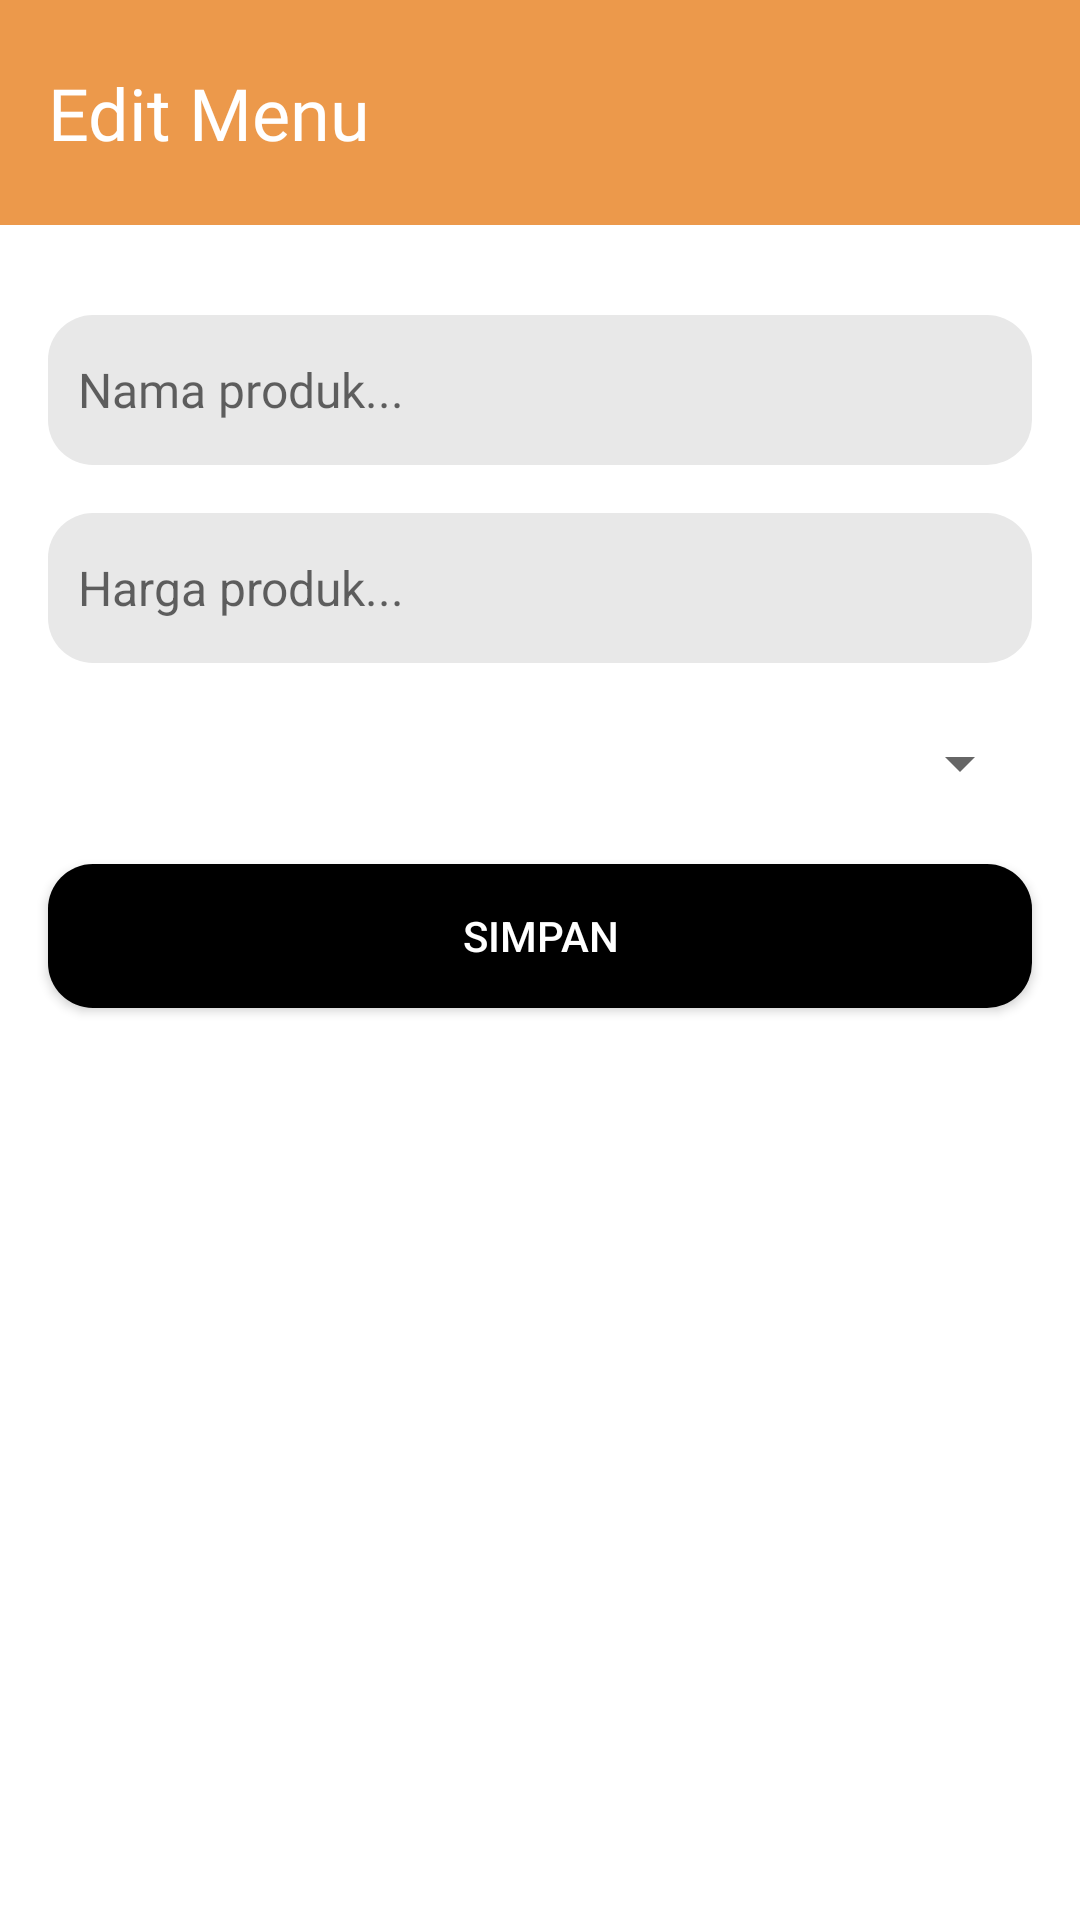

This screen was rendered from an Android layout file. Write that file and the resources it references.
<!-- AndroidManifest.xml: application theme Theme.Casheer -->
<!-- res/layout/activity_edit_item.xml -->
<?xml version="1.0" encoding="utf-8"?>
<LinearLayout xmlns:android="http://schemas.android.com/apk/res/android"
    xmlns:app="http://schemas.android.com/apk/res-auto"
    xmlns:tools="http://schemas.android.com/tools"
    android:layout_width="match_parent"
    android:layout_height="match_parent"
    tools:context="com.ananda.casheer.view.edit.EditItemActivity"
    android:orientation="vertical">
    <RelativeLayout
        android:id="@+id/relative"
        android:layout_width="match_parent"
        android:layout_height="75dp"
        android:background="@color/PrimaryColor">
        <TextView
            android:layout_width="wrap_content"
            android:layout_height="wrap_content"
            android:text="Edit Menu"
            android:textColor="@color/white"
            android:textSize="24sp"
            android:layout_centerVertical="true"
            android:layout_marginLeft="16dp"
            android:fontFamily="@font/ofmedium"/>
    </RelativeLayout>
    <EditText
        android:id="@+id/namaProduk"
        android:layout_width="match_parent"
        android:layout_height="50dp"
        android:hint="Nama produk..."
        android:paddingStart="10dp"
        android:layout_marginHorizontal="16dp"
        android:layout_marginTop="30dp"
        android:textSize="16sp"
        android:fontFamily="@font/ofregular"
        android:background="@drawable/bg_edittext"
        android:textColor="@color/black"/>
    <EditText
        android:id="@+id/hargaProduk"
        android:background="@drawable/bg_edittext"
        android:layout_width="match_parent"
        android:paddingStart="10dp"
        android:layout_height="50dp"
        android:hint="Harga produk..."
        android:layout_marginHorizontal="16dp"
        android:layout_marginTop="16dp"
        android:textSize="16sp"
        android:textColor="@color/black"
        android:inputType="number"/>
    <Spinner
        android:id="@+id/pilihTipe"
        android:layout_width="match_parent"
        android:layout_height="35dp"
        android:layout_marginHorizontal="16dp"
        android:layout_marginTop="16dp"

        android:entries="@array/tipe" />

    <Button
        android:id="@+id/simpan"
        android:background="@drawable/bg_button"
        android:layout_width="match_parent"
        android:layout_height="wrap_content"
        android:layout_marginHorizontal="16dp"
        android:layout_gravity="center"
        android:text="simpan"
        android:layout_marginTop="16dp"
        android:textColor="@color/white"/>

</LinearLayout>
<!-- resources referenced by this layout -->
<resources>
  <color name="PrimaryColor">#EC994B</color>
  <color name="black">#FF000000</color>
  <color name="white">#FFFFFFFF</color>
  <!-- drawable bg_button (drawable) -->
  <?xml version="1.0" encoding="utf-8"?>
  <shape android:shape="rectangle" xmlns:android="http://schemas.android.com/apk/res/android">
  
      <solid android:color="#000000"/>
      <corners android:radius="15dp"/>
  </shape>
  <!-- drawable bg_edittext (drawable) -->
  <?xml version="1.0" encoding="utf-8"?>
  <shape android:shape="rectangle" xmlns:android="http://schemas.android.com/apk/res/android">
  
      <solid android:color="#E8E8E8"/>
      <corners android:radius="15dp"/>
      <stroke android:color="@color/black"/>
  </shape>
  <style name="Theme.Casheer" parent="Theme.MaterialComponents.DayNight.DarkActionBar">
          
          <item name="colorPrimary">@color/PrimaryColor</item>
          <item name="colorPrimaryVariant">@color/PrimaryColorVariant</item>
          <item name="colorOnPrimary">@color/white</item>
          
          <item name="colorSecondary">@color/teal_200</item>
          <item name="colorSecondaryVariant">@color/teal_700</item>
          <item name="colorOnSecondary">@color/PrimaryBackground</item>
          
          <item name="android:statusBarColor">?attr/colorPrimaryVariant</item>
          
      </style>
  <color name="PrimaryColorVariant">#C1D8C3</color>
  <color name="teal_200">#FF03DAC5</color>
  <color name="teal_700">#FF018786</color>
  <color name="PrimaryBackground">#C1D8C3</color>
</resources>
